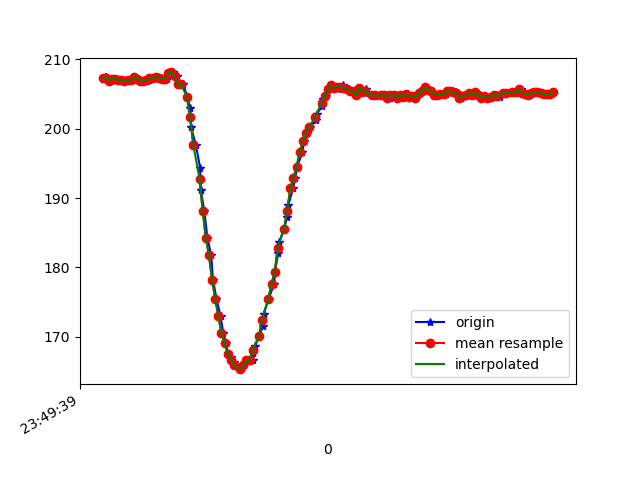

Values plotted in this chart, from the file beside it:
1617666579204, 362215882317948, 207.22656, -267.67578, -70.3125
1617666579218, 362215902156796, 207.4, -268.3, -69.14
1617666579220, 362215920774791, 207.4, -268.1, -69.73
1617666579233, 362215939911649, 207.3, -268.4, -70.12
1617666579254, 362215958926421, 206.9, -268.5, -69.73
1617666579268, 362215978032757, 207.2, -269.2, -70.31
1617666579287, 362215997017008, 207.2, -268.8, -69.73
1617666579306, 362216016184387, 207, -268.8, -69.73
1617666579330, 362216035168638, 207, -268.6, -69.63
1617666579345, 362216054213932, 206.8, -269.1, -69.82
1617666579365, 362216073289747, 207, -269.3, -70.12
1617666579382, 362216092365562, 207, -268.5, -70.02
1617666579403, 362216111258249, 207.4, -268.9, -70.41
1617666579421, 362216130495158, 207.2, -268.8, -69.82
1617666579446, 362216149509930, 206.9, -268.8, -69.63
1617666579463, 362216168738352, 206.9, -268.6, -70.41
1617666579482, 362216187875209, 206.9, -268.4, -69.63
1617666579498, 362216206981545, 207, -268.7, -70.02
1617666579516, 362216226026839, 207.3, -268.8, -69.43
1617666579536, 362216245041611, 207.3, -268.8, -70.31
1617666579554, 362216264147947, 207.5, -268.5, -69.73
1617666579575, 362216283223762, 207.3, -269.1, -70.12
1617666579592, 362216302269056, 207.2, -268.6, -70.41
1617666579615, 362216321222786, 207.2, -268.8, -69.73
1617666579631, 362216340268079, 208, -268.4, -70.12
1617666579649, 362216359313373, 208.1, -268.5, -69.43
1617666579673, 362216378450230, 207.6, -269, -70.31
1617666579691, 362216397739695, 206.4, -270.2, -69.73
1617666579716, 362216416754467, 206.4, -271.1, -71.78
1617666579741, 362216435952367, 204.6, -271.4, -71.58
1617666579761, 362216455058703, 202.9, -271.6, -71.88
1617666579765, 362216474317646, 200.3, -271, -71.88
1617666579796, 362216493485025, 197.7, -271.7, -72.27
1617666579824, 362216512621882, 194.3, -272.4, -72.95
1617666579828, 362216531819782, 191.2, -273.8, -73.34
1617666579850, 362216550865076, 188.2, -275.0, -72.46
1617666579870, 362216570337668, 184.3, -275.4, -72.46
1617666579894, 362216589352440, 181.7, -276.6, -72.75
1617666579906, 362216608702947, 178.2, -277.9, -72.17
1617666579928, 362216627992411, 175.5, -279.6, -72.07
1617666579954, 362216647159790, 172.9, -280, -70.7
1617666579972, 362216666296647, 170.5, -281, -70.7
1617666579988, 362216685525069, 169.1, -281.2, -69.43
1617666580003, 362216705028182, 167.6, -283, -70.51
1617666580021, 362216724165039, 167.1, -282.4, -70.31
1617666580039, 362216743301897, 166.3, -282.8, -69.73
1617666580056, 362216762805010, 165.9, -283.2, -68.95
1617666580084, 362216781850304, 165.3, -283.1, -69.04
1617666580101, 362216801322896, 165.9, -283.5, -68.75
1617666580123, 362216820429232, 166.6, -282.6, -68.65
1617666580159, 362216839657653, 166.7, -282, -69.43
1617666580162, 362216858916596, 167.7, -282.1, -70.12
1617666580175, 362216878358667, 168.7, -282, -70.31
1617666580201, 362216897770216, 170.1, -281.1, -71.09
1617666580227, 362216917364893, 171.6, -280.5, -70.8
1617666580230, 362216936532272, 173.3, -279.8, -70.9
1617666580261, 362216955730172, 175.5, -279.6, -72.27
1617666580298, 362216974928072, 177.6, -278.8, -71.78
1617666580301, 362216994187015, 179.3, -278.3, -71.88
1617666580324, 362217013171266, 182.1, -277.9, -71.88
1617666580328, 362217032216559, 183.6, -276.2, -72.17
... 91 more rows
